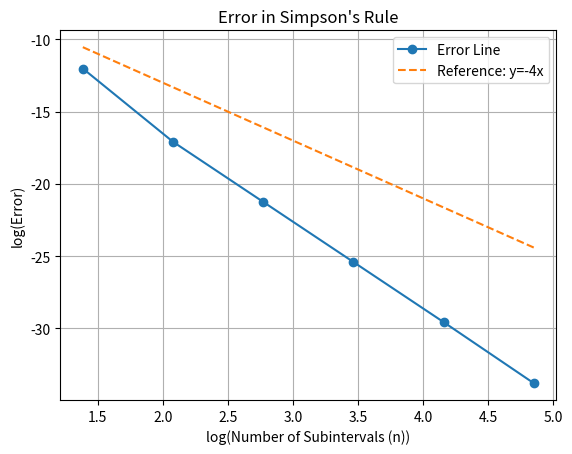

Write the Python code that produced this figure.
import math
import matplotlib.pyplot as plt
import numpy as np

def f(x):
    return 1/(1+x**2)

def simpsons_rule(a, b, n):    
    h = (b - a) / n
    integral = f(a) + f(b)
    
    for i in range(1, n, 2):
        integral += 4 * f(a + i * h)
    
    for i in range(2, n-1, 2):
        integral += 2 * f(a + i * h)
    
    integral *= h / 3
    return integral

components = [4,8,16,32,64,128]
a, b = 0, 1

results = [simpsons_rule(a, b, n) for n in components]
error = [abs(math.pi/4 - result) for result in results]

#Print results
for n, result, err in zip(components, results, error):
    print(f"n={n}, Integral={result}, Error={err}")

#Plot error graph log-log scale
plt.plot(np.log(components), np.log(error), marker='o', label='Error Line')
plt.plot(np.log(components), -4*np.log(np.array(components))-5, label='Reference: y=-4x', linestyle='--')
plt.xlabel('log(Number of Subintervals (n))')
plt.ylabel('log(Error)')
plt.title("Error in Simpson's Rule")
plt.grid()
plt.legend()
plt.show()
